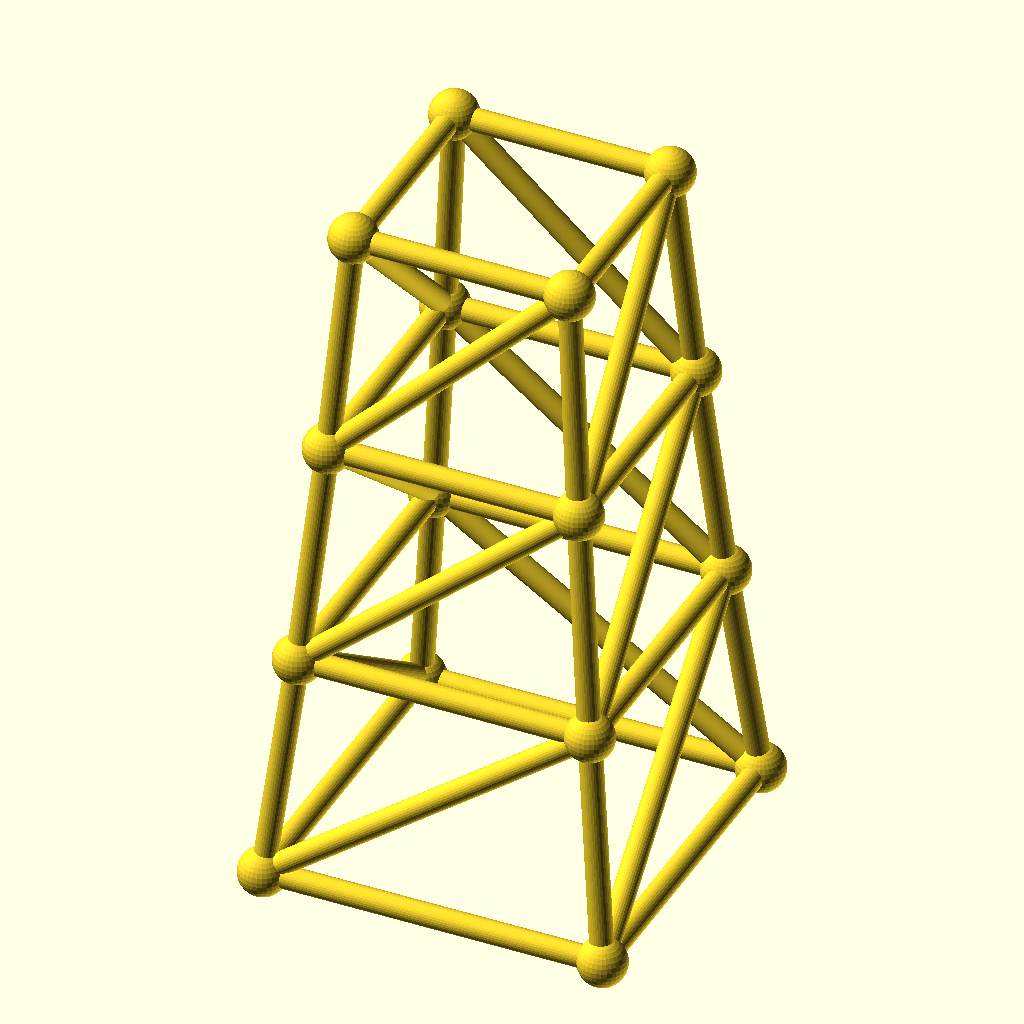
Cell 1 — every parameter at its default value.
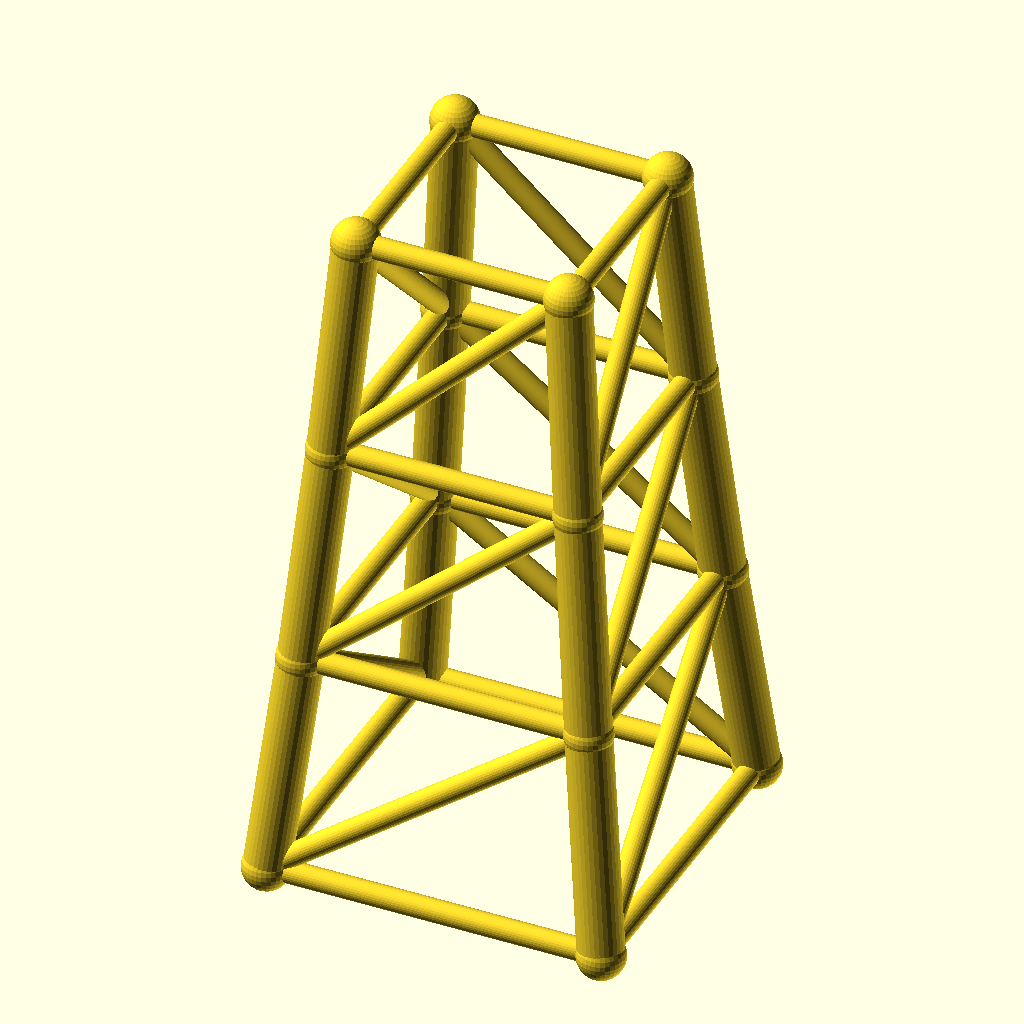
Cell 2: the same model with chord_r = 4.8.
All cells are drawn from the same view direction (rotation 55°, 0°, 25°, orthographic, colour scheme Cornfield), but the view is re-fitted for each cell, so position and scale can differ between cells as well as the parameter.
The OpenSCAD source (optional_data/data/gen3/steptowers/part_0045.scad):
$fn = 32;

// ----------------------------------------------------------------------
// Stepped tower: 72 mm base, 3 tiers to 144 mm
// ----------------------------------------------------------------------

// --- parameters (mm) ---
tiers = 3;                // number of tiers
tier_h = 48;              // tier height
base_w = 72;              // bottom footprint width
taper = 0.86;             // footprint shrink per tier
chord_r = 2.4;            // leg radius
diag_r = 2.4;             // brace radius
joint_r = 5.09;           // joint ball radius

cx = [-1, 1, 1, -1];
cy = [-1, -1, 1, 1];
widths = [72, 61.92, 53.25, 45.8];
heights = [0, 48, 96, 144];

module member(a, b, r) {
  /* rod: cylinder from joint a to joint b */
  d = b - a;
  length = norm(d);
  translate(a) rotate([0, acos(d[2] / length), atan2(d[1], d[0])])
    cylinder(h = length, r = r);
}

module joint(p, r) {
  /* ball at the joint centre */
  translate(p) sphere(r = r);
}

/* legs */
for (l = [0 : tiers - 1]) {
  for (c = [0 : 3]) {
    member([cx[c] * widths[l] / 2, cy[c] * widths[l] / 2, heights[l]], [cx[c] * widths[l + 1] / 2, cy[c] * widths[l + 1] / 2, heights[l + 1]], chord_r);
  }
}
/* ring at every level */
for (l = [0 : tiers]) {
  member([cx[0] * widths[l] / 2, cy[0] * widths[l] / 2, heights[l]], [cx[1] * widths[l] / 2, cy[1] * widths[l] / 2, heights[l]], diag_r);
  member([cx[1] * widths[l] / 2, cy[1] * widths[l] / 2, heights[l]], [cx[2] * widths[l] / 2, cy[2] * widths[l] / 2, heights[l]], diag_r);
  member([cx[2] * widths[l] / 2, cy[2] * widths[l] / 2, heights[l]], [cx[3] * widths[l] / 2, cy[3] * widths[l] / 2, heights[l]], diag_r);
  member([cx[3] * widths[l] / 2, cy[3] * widths[l] / 2, heights[l]], [cx[0] * widths[l] / 2, cy[0] * widths[l] / 2, heights[l]], diag_r);
}
/* face crosses, one X per face per tier */
for (l = [0 : tiers - 1]) {
  member([cx[0] * widths[l] / 2, cy[0] * widths[l] / 2, heights[l]], [cx[1] * widths[l + 1] / 2, cy[1] * widths[l + 1] / 2, heights[l + 1]], diag_r);
  member([cx[1] * widths[l] / 2, cy[1] * widths[l] / 2, heights[l]], [cx[2] * widths[l + 1] / 2, cy[2] * widths[l + 1] / 2, heights[l + 1]], diag_r);
  member([cx[2] * widths[l] / 2, cy[2] * widths[l] / 2, heights[l]], [cx[3] * widths[l + 1] / 2, cy[3] * widths[l + 1] / 2, heights[l + 1]], diag_r);
  member([cx[3] * widths[l] / 2, cy[3] * widths[l] / 2, heights[l]], [cx[0] * widths[l + 1] / 2, cy[0] * widths[l + 1] / 2, heights[l + 1]], diag_r);
}
/* joint balls */
for (l = [0 : tiers]) {
  for (c = [0 : 3]) joint([cx[c] * widths[l] / 2, cy[c] * widths[l] / 2, heights[l]], joint_r);
}
Customizer parameters (derived from the source; name, type, default, range or options):
tiers: number, default 3
tier_h: number, default 48
base_w: number, default 72
taper: number, default 0.86
chord_r: number, default 2.4
diag_r: number, default 2.4
joint_r: number, default 5.09
cx: vector, default [-1, 1, 1, -1]
cy: vector, default [-1, -1, 1, 1]
widths: vector, default [72, 61.92, 53.25, 45.8]
heights: vector, default [0, 48, 96, 144]
